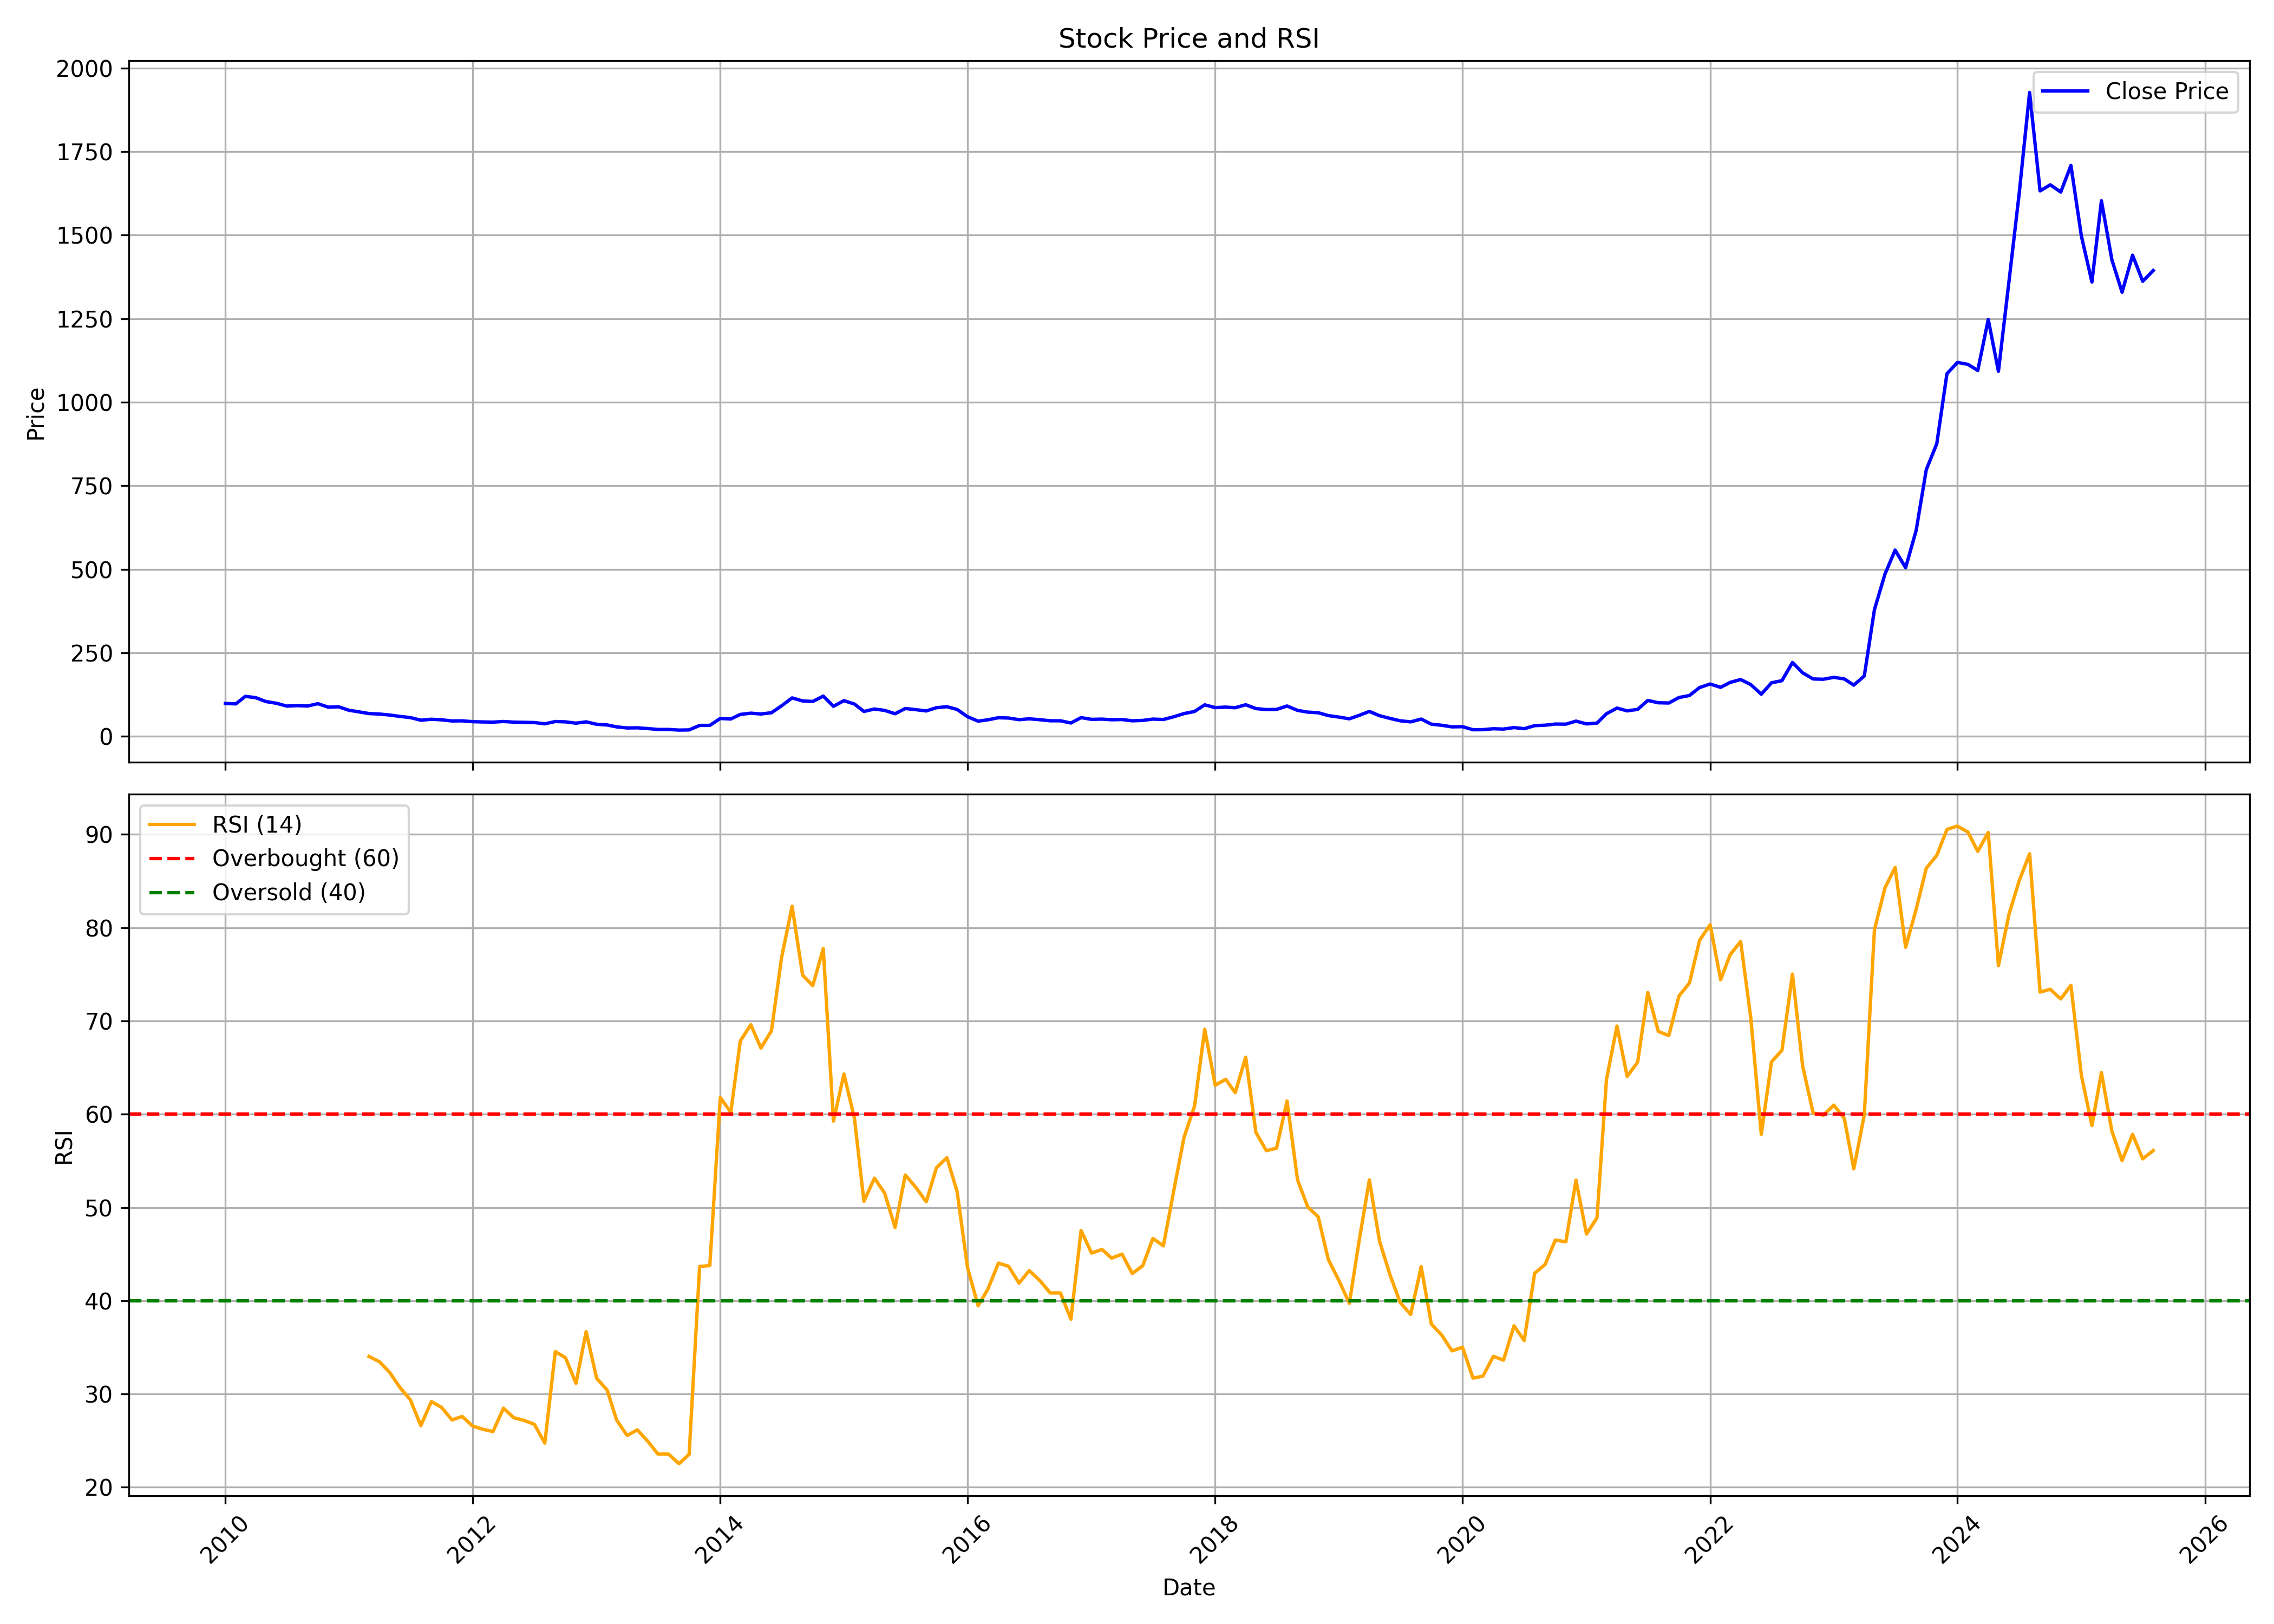

Data behind this chart, as committed beside it:
, date, symbol, open, high, low, close, volume, rsi
0, 2010-01-01, AURIONPRO, 105.9, 113.4, 95.77, 98.3, 110294, 
1, 2010-02-01, AURIONPRO, 102.2, 113.8, 94.01, 97.19, 67190, 
2, 2010-03-01, AURIONPRO, 97.19, 122.7, 97.19, 119.8, 937272, 
3, 2010-04-01, AURIONPRO, 121, 121.8, 109.6, 115.6, 403372, 
4, 2010-05-01, AURIONPRO, 113.9, 117.2, 93.96, 104.1, 56374, 
5, 2010-06-01, AURIONPRO, 106.6, 106.6, 83.53, 98.93, 387198, 
6, 2010-07-01, AURIONPRO, 94.32, 102.3, 86.8, 90.62, 99346, 
7, 2010-08-01, AURIONPRO, 90.73, 105.5, 88.72, 91.9, 103443, 
8, 2010-09-01, AURIONPRO, 94.65, 101.2, 83.15, 90.8, 93669, 
9, 2010-10-01, AURIONPRO, 88.37, 112.3, 84.26, 97.78, 272809, 
10, 2010-11-01, AURIONPRO, 101.8, 109.4, 78.43, 87.29, 173346, 
11, 2010-12-01, AURIONPRO, 87.55, 96.48, 74.41, 88.44, 78077, 
12, 2011-01-01, AURIONPRO, 88.24, 89.37, 74.98, 78.04, 52191, 
13, 2011-02-01, AURIONPRO, 77.33, 82.07, 69.34, 73.01, 82290, 
14, 2011-03-01, AURIONPRO, 71.86, 80.25, 66.06, 68.23, 277521, 34.02
15, 2011-04-01, AURIONPRO, 67.68, 71.11, 64.62, 66.74, 59502, 33.45
16, 2011-05-01, AURIONPRO, 67.85, 71.13, 61.28, 63.84, 54617, 32.32
17, 2011-06-01, AURIONPRO, 64.56, 64.93, 56.63, 59.57, 42524, 30.67
18, 2011-07-01, AURIONPRO, 58.36, 60.11, 53.33, 56.17, 33436, 29.38
19, 2011-08-01, AURIONPRO, 51.47, 57.63, 43.9, 48.33, 20995, 26.61
20, 2011-09-01, AURIONPRO, 48.33, 58, 46.16, 51.14, 73836, 29.19
21, 2011-10-01, AURIONPRO, 51.6, 53.82, 47.12, 49.54, 15584, 28.57
22, 2011-11-01, AURIONPRO, 50.48, 53.82, 39.72, 46.05, 49926, 27.22
23, 2011-12-01, AURIONPRO, 50.83, 54.86, 39.72, 46.4, 637768, 27.59
24, 2012-01-01, AURIONPRO, 51.22, 51.6, 43.47, 43.91, 83339, 26.56
25, 2012-02-01, AURIONPRO, 46.4, 49.72, 39.72, 43.08, 125693, 26.21
26, 2012-03-01, AURIONPRO, 45.19, 50.82, 37.86, 42.54, 205682, 25.97
27, 2012-04-01, AURIONPRO, 41.31, 48.24, 41, 44.45, 45889, 28.47
28, 2012-05-01, AURIONPRO, 44.45, 45.45, 40.46, 42.52, 137718, 27.46
29, 2012-06-01, AURIONPRO, 42.69, 44.75, 40.83, 41.96, 100169, 27.16
30, 2012-07-01, AURIONPRO, 43.04, 45.45, 40.09, 41.24, 238053, 26.75
31, 2012-08-01, AURIONPRO, 43.61, 46.81, 37.42, 37.6, 104674, 24.74
32, 2012-09-01, AURIONPRO, 37.53, 47.51, 35.5, 44.32, 103548, 34.55
33, 2012-10-01, AURIONPRO, 44.85, 50.65, 41.66, 43.38, 135807, 33.89
34, 2012-11-01, AURIONPRO, 42.78, 45.58, 38.11, 39.41, 47256, 31.15
35, 2012-12-01, AURIONPRO, 38.84, 48.11, 38.71, 43.4, 48455, 36.68
36, 2013-01-01, AURIONPRO, 45.2, 45.47, 35.8, 36.1, 308205, 31.68
37, 2013-02-01, AURIONPRO, 37.42, 37.42, 31.9, 34.06, 69579, 30.42
38, 2013-03-01, AURIONPRO, 33.46, 38.49, 27.02, 28.37, 265706, 27.2
39, 2013-04-01, AURIONPRO, 28.9, 31.11, 24.64, 25.13, 254154, 25.54
40, 2013-05-01, AURIONPRO, 25.13, 28.02, 23.27, 25.54, 26038, 26.16
41, 2013-06-01, AURIONPRO, 26.27, 27.02, 20.08, 23.25, 38065, 24.93
42, 2013-07-01, AURIONPRO, 22.52, 23.98, 20.64, 20.64, 31152, 23.56
43, 2013-08-01, AURIONPRO, 21.77, 21.95, 19.91, 20.64, 59347, 23.56
44, 2013-09-01, AURIONPRO, 20.64, 20.66, 17.26, 18.76, 196298, 22.53
45, 2013-10-01, AURIONPRO, 19.28, 19.28, 18.94, 19.28, 109074, 23.53
46, 2013-11-01, AURIONPRO, 19.28, 32.86, 19.28, 32.71, 344292, 43.68
47, 2013-12-01, AURIONPRO, 32.71, 32.78, 27.58, 32.78, 77573, 43.77
48, 2014-01-01, AURIONPRO, 32.78, 58.76, 32.78, 53.53, 698226, 61.79
49, 2014-02-01, AURIONPRO, 53.99, 54.48, 47.34, 51.95, 99568, 60.21
50, 2014-03-01, AURIONPRO, 52.07, 80.55, 50.91, 65.56, 1090207, 67.85
51, 2014-04-01, AURIONPRO, 68.48, 76.75, 62.86, 69.34, 234949, 69.59
52, 2014-05-01, AURIONPRO, 69.34, 71.14, 55.54, 66.93, 388488, 67.09
53, 2014-06-01, AURIONPRO, 69.34, 78.99, 62.21, 70.64, 590914, 68.94
54, 2014-07-01, AURIONPRO, 70.96, 97.96, 69.98, 91.44, 2025265, 76.81
55, 2014-08-01, AURIONPRO, 90.32, 129.5, 88.7, 115, 8689841, 82.3
56, 2014-09-01, AURIONPRO, 115.3, 122.6, 100.8, 105.9, 2496793, 74.91
57, 2014-10-01, AURIONPRO, 105.5, 111.7, 100.9, 104.5, 980760, 73.78
58, 2014-11-01, AURIONPRO, 106.8, 124.5, 103.5, 120.4, 2816262, 77.76
59, 2014-12-01, AURIONPRO, 121.6, 122.5, 88.74, 89.95, 1394513, 59.26
... 128 more rows
